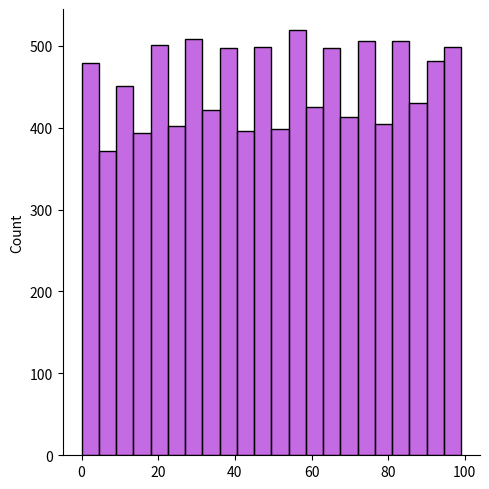
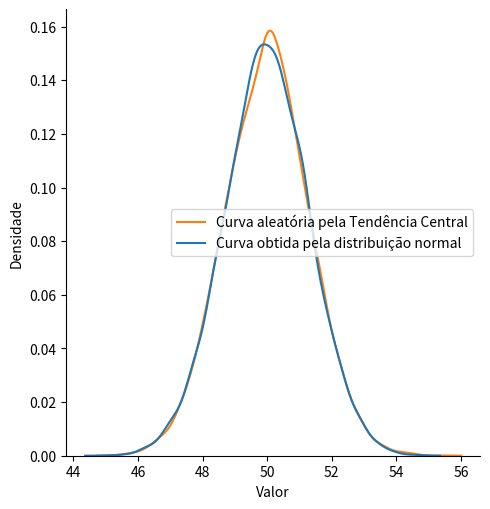
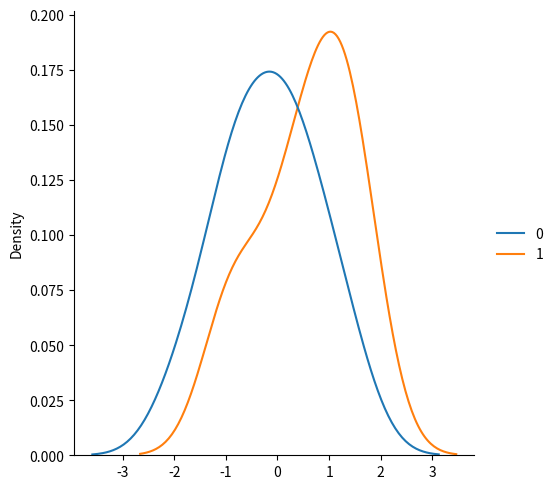
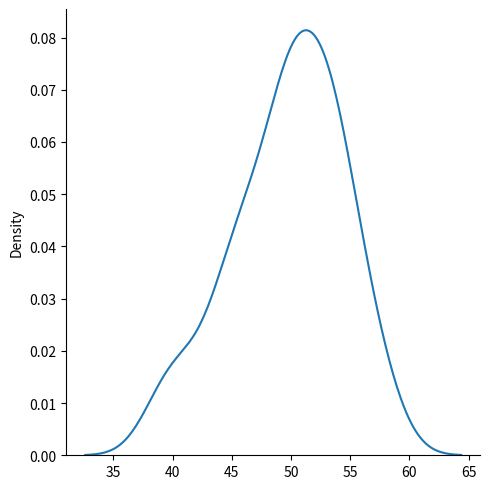
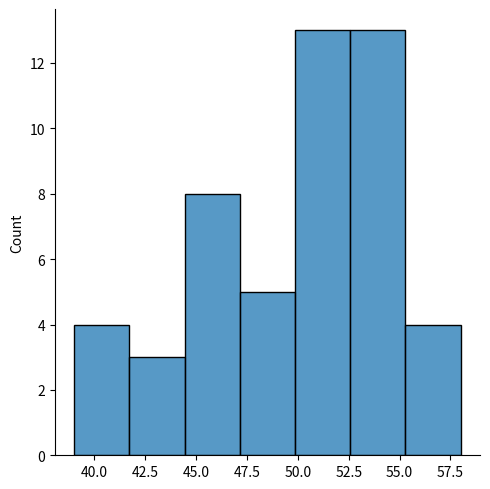
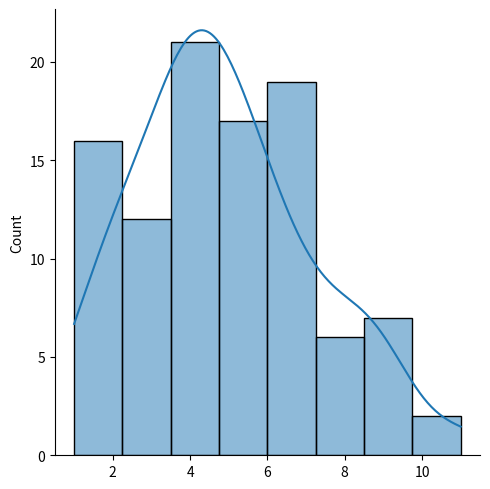
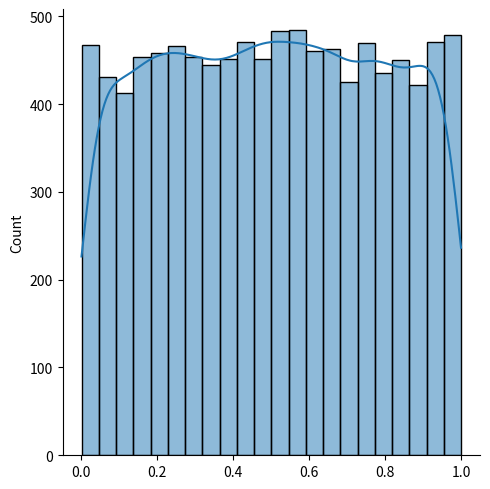
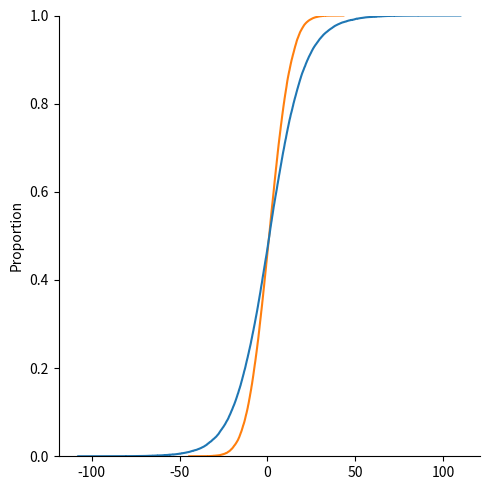
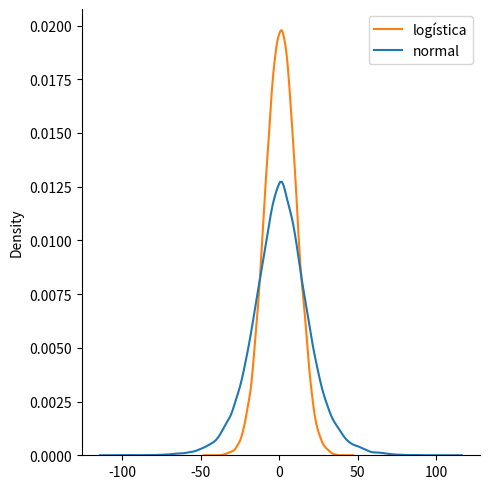
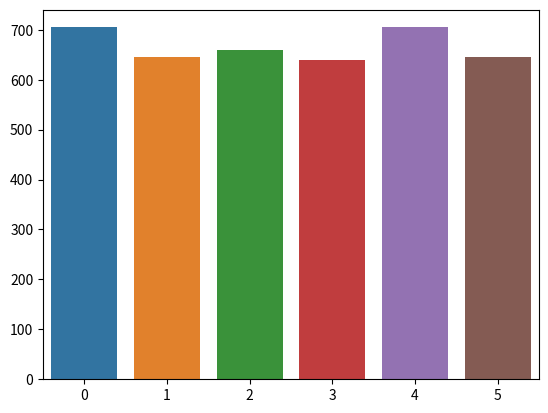
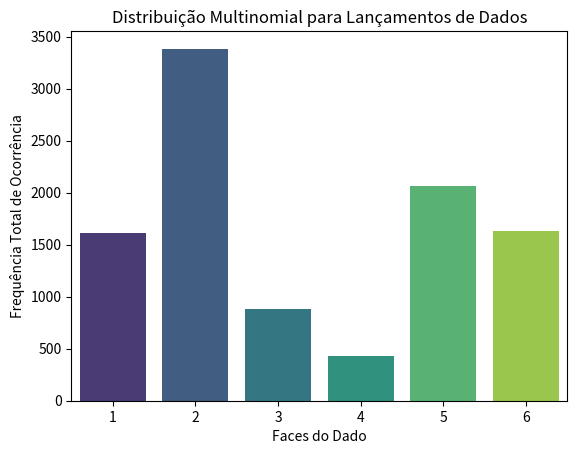
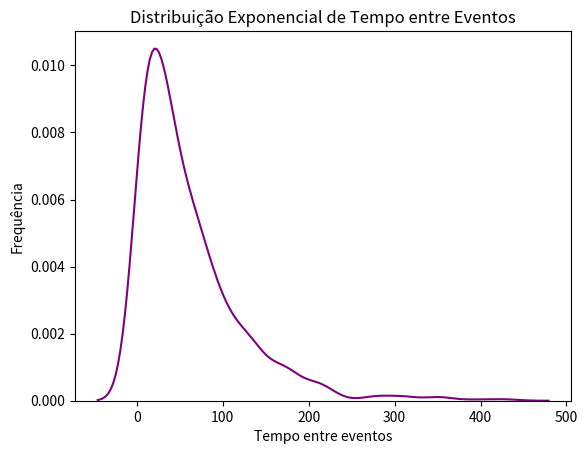
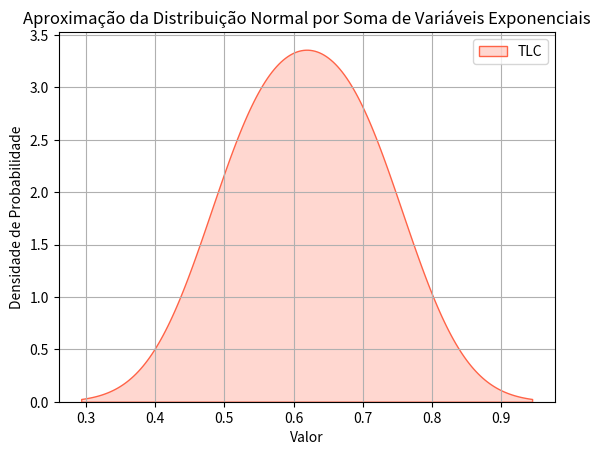
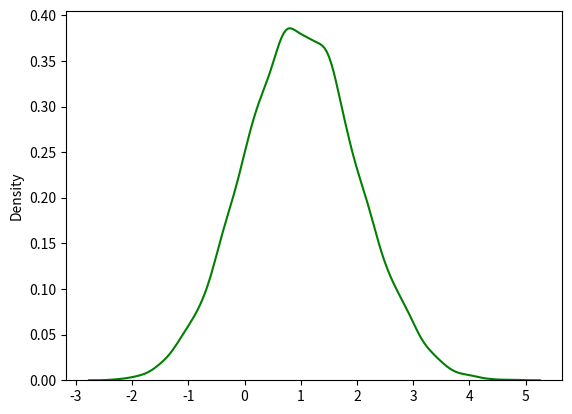
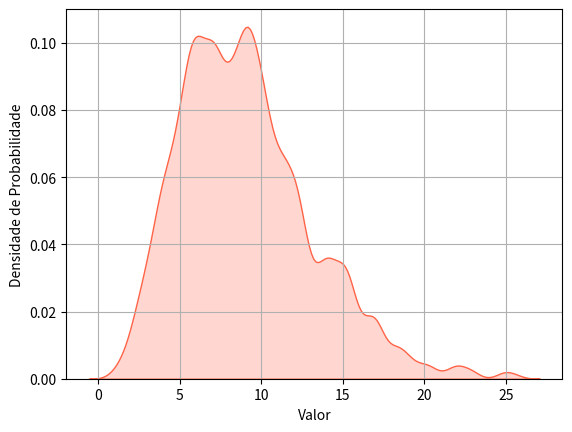

Reproduce these figures in Python, in order.
import numpy as np
import seaborn as sns
import matplotlib.pyplot as plt
from numpy import random

#Generate a random integer from 0 to 100:
print(random.randint(low=10, high=100, size=(2,3,4)), '\n', '-'*20)

#Generate a random float from 0 to 1:
print(random.rand(2,3,4))

"""Generate Random Number From Array
The choice() method allows you to generate a random value based on an array of values.
The choice() method takes an array as a parameter and randomly returns one of the values."""

x = random.choice([3, 5, 7, 9, 12, 15, 18, 21], size=(4, 2)) #distribuição uniforme
print(x,'\n')

"""We can generate random numbers based on defined probabilities using the choice() method of the random module.
The choice() method allows us to specify the probability for each value.
The probability is set by a number between 0 and 1, where 0 means that the value will never occur and 1 means that the value will always occur."""

#The sum of all probability numbers should be 1.
x = random.choice([3, 5, 7, 9], p=[0.1, 0.3, 0.6, 0.0], size=(5, 10))
print(x)


x = random.choice([3, 5, 7, 9], p=[0.1, 0.3, 0.6, 0.0], size=(3, 5))
y = random.choice([3, 5, 7, 9], p=[0.1, 0.3, 0.6, 0.0], size=(2, 5))
z = random.choice([3, 5, 7, 9], p=[0.1, 0.3, 0.6, 0.0], size=(3, 2))
print(x, y, z, sep='\n\n\n')

"""Random Permutations of Elements
A permutation refers to an arrangement of elements. e.g. [3, 2, 1] is a permutation of [1, 2, 3] and vice-versa.
The NumPy Random module provides two methods for this: shuffle() and permutation()"""

#The shuffle() method makes changes to the original array.
arr = np.array([1, 2, 3, 4, 5])

random.shuffle(arr)
print(random.shuffle(arr))
print(arr)


#The permutation() method returns a re-arranged array (and leaves the original array un-changed).
arr = np.array([1, 2, 3, 4, 5])
print(random.permutation(arr))
print(arr)


import matplotlib.pyplot as plt
import seaborn as sns

x = random.randint(low=0, high=100, size=10000)
sns.displot(x, color='#b138d9' )

print(x)
print(x.mean())

plt.show()

x = random.randint(low=0, high=100, size=10000)
#print(x.mean())

y=np.zeros(0)

for i in range(10000):
    x = random.randint(low=0, high=101, size=500).mean()
    y = np.append(y, x)

data = np.random.normal(loc=y.mean(), scale=np.std(y), size=len(y))

sns.displot((y, data),legend=False, kind='kde')
plt.xlabel("Valor")
plt.ylabel("Densidade")
plt.legend(('Curva aleatória pela Tendência Central', 'Curva obtida pela distribuição normal'))
print(y.mean())



"""Normal Distribution
loc - (Mean) where the peak of the bell exists.
scale - (Standard Deviation) how flat the graph distribution should be.
size - The shape of the returned array."""


x = random.normal(loc=1, scale=2, size=(2, 3))
print(x, '\n','-'*20)

y = random.normal(0, 1, size=(10,2))
print(y)
sns.displot(y, kind='kde')


"""Binomial Distribution
Binomial Distribution is a Discrete Distribution.
It describes the outcome of binary scenarios, e.g. toss of a coin, it will either be head or tails.
It has three parameters:
n - number of trials.
p - probability of occurence of each trial (e.g. for toss of a coin 0.5 each).
size - The shape of the returned array."""

binomio = random.binomial(n=100, p=0.5, size=50)
print(binomio)
sns.displot(binomio, kind='kde')
sns.displot(binomio, kind='hist')


"""Poisson Distribution
Poisson Distribution is a Discrete Distribution.
It estimates how many times an event can happen in a specified time. e.g. If someone eats twice a day what is the probability he will eat thrice?
It has two parameters:
lam - rate or known number of occurrences e.g. 2 for above problem.
size - The shape of the returned array."""

sns.displot(random.poisson(lam=5, size=100), kde=True)

plt.show()

"""Uniform Distribution
Used to describe probability where every event has equal chances of occuring.
It has three parameters:
low - lower bound - default 0 .0.
high - upper bound - default 1.0.
size - The shape of the returned array."""

x = random.uniform(low=0.0, high=1.0, size=(10000))
sns.displot(x, kde=True)


"""Logistic Distribution
Logistic Distribution is used to describe growth.
Used extensively in machine learning in logistic regression, neural networks etc.
It has three parameters:
loc - mean, where the peak is. Default 0.
scale - standard deviation, the flatness of distribution. Default 1.
size - The shape of the returned array."""


x = random.logistic(loc=1, scale=2, size=(2, 3))
print(x)
x = random.logistic(loc=1, scale=10, size=50000)
n = random.normal(loc=1, scale=10, size=50000)


sns.displot((x, n), legend=False, kind='ecdf' )
sns.displot((x, n), legend=False, kind='kde' )
plt.legend(('logística', 'normal'))

"""Multinomial Distribution
Multinomial distribution is a generalization of binomial distribution.
It describes outcomes of multi-nomial scenarios unlike binomial where scenarios must be only one of two. e.g. Blood type of a population, dice roll outcome.
It has three parameters:
n - number of possible outcomes (e.g. 6 for dice roll). Número total de experimentos ou tentativas.
pvals - list of probabilties of outcomes (e.g. [1/6, 1/6, 1/6, 1/6, 1/6, 1/6] for dice roll).
size - The shape of the returned array.

Note: Multinomial samples will NOT produce a single value! They will produce one value for each pval.

Note: As they are generalization of binomial distribution their visual representation and similarity of normal distribution is same as that of multiple binomial distributions."""

x = random.multinomial(n=40, pvals=[1/6,1/6,1/6,1/6,1/6,1/6], size=100)
#print(x)

freq = np.sum(x, axis=0)
print(freq)
freq = freq.reshape(1,6)

sns.barplot(freq)
plt.show()


# Parâmetros da distribuição multinomial
n = 1  # Número total de lançamentos por rodada
pvals = [1/6,2/6,1/12,1/24,1/6+1/24,1/6]  # Probabilidades iguais para cada face do dado
size = 10000  # Número de experimentos (ou rodadas)

# Gerar dados multinomiais
data = np.random.multinomial(n, pvals, size=size)
print(data)


# Somar a ocorrência de cada face em todas as rodadas
# Aqui, queremos ver quantas vezes cada face (1 a 6) aparece em geral
face_totals = np.sum(data, axis=0)

# Preparar os rótulos do eixo x para representar as faces do dado (1 a 6)
faces = np.arange(1, 7)

# Criar o gráfico de barras
sns.barplot(x=faces, y=face_totals, palette="viridis")
plt.xlabel("Faces do Dado")
plt.ylabel("Frequência Total de Ocorrência")
plt.title("Distribuição Multinomial para Lançamentos de Dados")
plt.show()


"""Exponential Distribution
Exponential distribution is used for describing time till next event e.g. failure/success etc.
It has two parameters:
scale - inverse of rate (see lam in poisson distribution) defaults to 1.0. Quanto tempo entre um evento e outro
size - The shape of the returned array.
Ela é basicamente o inverso da Poisson

A distribuição exponencial é uma distribuição de probabilidade contínua que modela o tempo entre eventos em um processo de Poisson, onde os eventos ocorrem de forma totalmente aleatória e independente entre si. Em outras palavras, a distribuição exponencial é útil para descrever o tempo de espera até que um evento aconteça, como o tempo até a próxima falha de uma máquina, o tempo de atendimento ao próximo cliente, ou o tempo de espera até que um carro chegue a um pedágio."""

data = random.exponential(scale=60, size=1000) #um evento por minuto em "média"

sns.kdeplot(data, color="purple")
plt.xlabel("Tempo entre eventos")
plt.ylabel("Frequência")
plt.title("Distribuição Exponencial de Tempo entre Eventos")
plt.show()

#Convertendo uma exponencial para normal pelo TLC

normal = random.normal(loc = 1, size=10000)
exp = random.exponential(scale=1,size=(2,2))
data = np.mean(exp, axis=(0))

print(data)



# Criando o gráfico de densidade de probabilidade
sns.kdeplot(np.sort(data), color="Tomato", fill=True)  # 'fill=True' preenche a área sob a curva
plt.legend(["TLC"])
plt.title("Aproximação da Distribuição Normal por Soma de Variáveis Exponenciais")
plt.xlabel("Valor")
plt.ylabel("Densidade de Probabilidade")
#plt.xlim(0, 5)  # Ajuste o limite do eixo x, se necessário
#plt.ylim(0, 0.5)  # Ajuste o limite do eixo y, se necessário
plt.grid()
plt.show()

sns.kdeplot((normal), color=("green"), legend=False)
plt.show()

"""Chi Square Distribution
Chi Square distribution is used as a basis to verify the hypothesis.
It has two parameters:
df - (degree of freedom).
size - The shape of the returned array."""

sns.kdeplot(random.chisquare(df=9, size=1000), color="Tomato", fill=True, bw_adjust=0.5)
plt.xlabel("Valor")
plt.ylabel("Densidade de Probabilidade")
plt.grid()
plt.show()
